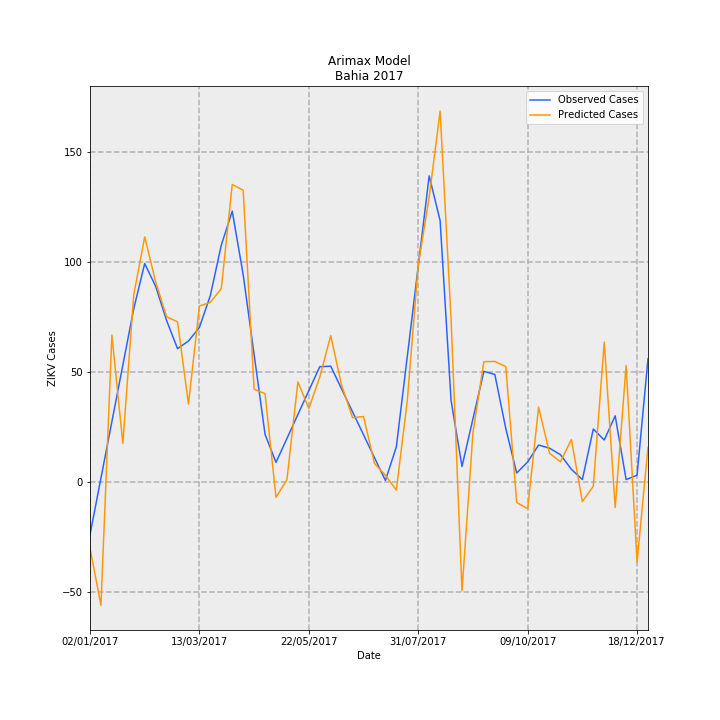

Values plotted in this chart, from the file beside it:
Date, predictions_incidence, observed_incidence, Predicted Cases, Observed Cases, error
02/01/2017, -0.1966, -0.1568, -30.16, -24.06, -6.103
09/01/2017, -0.3662, 0.01074, -56.19, 1.648, -57.84
16/01/2017, 0.4348, 0.1783, 66.72, 27.35, 39.37
23/01/2017, 0.1138, 0.3458, 17.47, 53.06, -35.59
30/01/2017, 0.5547, 0.5133, 85.12, 78.76, 6.357
06/02/2017, 0.7261, 0.6472, 111.4, 99.31, 12.1
13/02/2017, 0.5928, 0.5795, 90.97, 88.93, 2.039
20/02/2017, 0.4894, 0.4783, 75.1, 73.39, 1.707
27/02/2017, 0.4743, 0.3947, 72.77, 60.57, 12.2
06/03/2017, 0.2306, 0.4174, 35.39, 64.04, -28.65
13/03/2017, 0.5212, 0.4577, 79.97, 70.23, 9.737
20/03/2017, 0.5318, 0.5524, 81.6, 84.77, -3.164
27/03/2017, 0.5729, 0.7016, 87.91, 107.7, -19.74
03/04/2017, 0.8816, 0.8025, 135.3, 123.1, 12.15
10/04/2017, 0.8644, 0.614, 132.6, 94.21, 38.42
17/04/2017, 0.2744, 0.3772, 42.1, 57.89, -15.79
24/04/2017, 0.2613, 0.1405, 40.09, 21.56, 18.53
01/05/2017, -0.04616, 0.05759, -7.083, 8.837, -15.92
08/05/2017, 0.006199, 0.1285, 0.9512, 19.72, -18.77
15/05/2017, 0.2961, 0.1994, 45.43, 30.6, 14.84
22/05/2017, 0.2175, 0.2703, 33.37, 41.47, -8.102
29/05/2017, 0.3104, 0.3412, 47.64, 52.35, -4.717
05/06/2017, 0.4334, 0.3427, 66.51, 52.59, 13.91
12/06/2017, 0.2855, 0.275, 43.81, 42.19, 1.616
19/06/2017, 0.1901, 0.2072, 29.17, 31.79, -2.621
26/06/2017, 0.1935, 0.1394, 29.69, 21.39, 8.3
03/07/2017, 0.05452, 0.07161, 8.366, 10.99, -2.623
10/07/2017, 0.01939, 0.003831, 2.975, 0.5878, 2.388
17/07/2017, -0.02478, 0.1038, -3.803, 15.93, -19.73
24/07/2017, 0.241, 0.3715, 36.98, 57.01, -20.03
31/07/2017, 0.6423, 0.6393, 98.56, 98.09, 0.468
07/08/2017, 0.8441, 0.907, 129.5, 139.2, -9.655
14/08/2017, 1.099, 0.7744, 168.6, 118.8, 49.82
21/08/2017, 0.4826, 0.2414, 74.06, 37.04, 37.02
28/08/2017, -0.3235, 0.04539, -49.63, 6.965, -56.6
04/09/2017, 0.1456, 0.1865, 22.34, 28.61, -6.276
11/09/2017, 0.356, 0.3275, 54.63, 50.26, 4.367
18/09/2017, 0.3568, 0.3182, 54.75, 48.82, 5.922
25/09/2017, 0.3419, 0.1584, 52.46, 24.3, 28.16
02/10/2017, -0.06149, 0.02607, -9.436, 4.0, -13.44
09/10/2017, -0.0797, 0.0587, -12.23, 9.008, -21.24
16/10/2017, 0.2214, 0.1089, 33.97, 16.71, 17.26
23/10/2017, 0.0848, 0.09959, 13.01, 15.28, -2.269
30/10/2017, 0.05928, 0.08035, 9.095, 12.33, -3.233
06/11/2017, 0.1253, 0.03696, 19.22, 5.671, 13.55
13/11/2017, -0.05878, 0.006517, -9.019, 1.0, -10.02
20/11/2017, -0.0132, 0.1564, -2.025, 24.0, -26.03
27/11/2017, 0.4142, 0.1238, 63.55, 19.0, 44.55
04/12/2017, -0.07634, 0.1955, -11.71, 30, -41.71
11/12/2017, 0.3448, 0.006517, 52.9, 1.0, 51.9
18/12/2017, -0.2385, 0.01955, -36.6, 3.0, -39.6
25/12/2017, 0.1026, 0.365, 15.74, 56.0, -40.26
